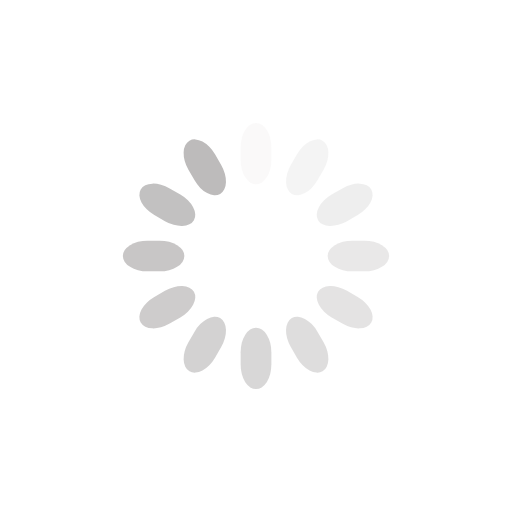
t = 0.00 s
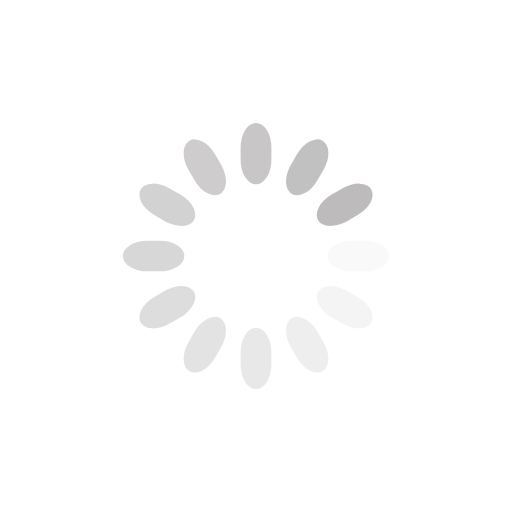
t = 0.25 s
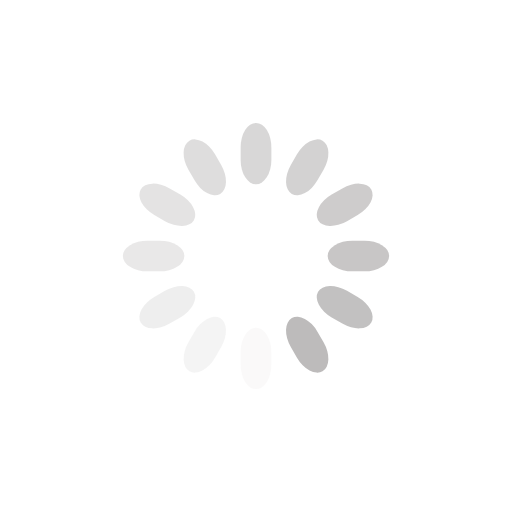
t = 0.50 s
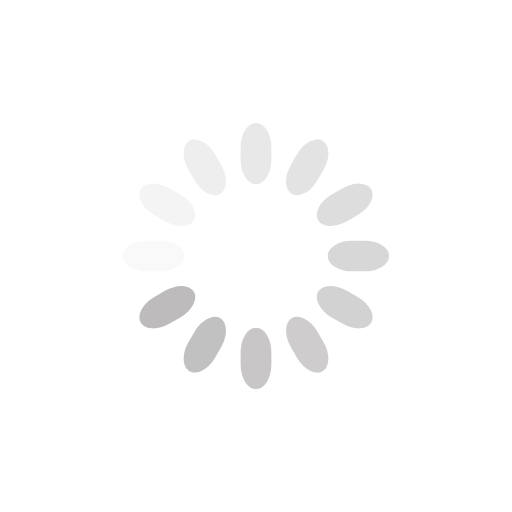
t = 0.75 s

The animated SVG that drew these frames (rendered in a browser with its animation timeline set to each time). Animation: 12 SMIL elements (animate=12); one cycle of 1.00 s, repeats indefinitely.

<svg class="lds-spinner" width="200px"  height="200px"  xmlns="http://www.w3.org/2000/svg" xmlns:xlink="http://www.w3.org/1999/xlink" viewBox="0 0 100 100" preserveAspectRatio="xMidYMid" style="background: rgba(0, 0, 0, 0) none repeat scroll 0% 0%;"><g transform="rotate(0 50 50)">
  <rect x="47" y="24" rx="9.4" ry="4.8" width="6" height="12" fill="#bdbbbb">
    <animate attributeName="opacity" values="1;0" times="0;1" dur="1s" begin="-0.9166666666666666s" repeatCount="indefinite"></animate>
  </rect>
</g><g transform="rotate(30 50 50)">
  <rect x="47" y="24" rx="9.4" ry="4.8" width="6" height="12" fill="#bdbbbb">
    <animate attributeName="opacity" values="1;0" times="0;1" dur="1s" begin="-0.8333333333333334s" repeatCount="indefinite"></animate>
  </rect>
</g><g transform="rotate(60 50 50)">
  <rect x="47" y="24" rx="9.4" ry="4.8" width="6" height="12" fill="#bdbbbb">
    <animate attributeName="opacity" values="1;0" times="0;1" dur="1s" begin="-0.75s" repeatCount="indefinite"></animate>
  </rect>
</g><g transform="rotate(90 50 50)">
  <rect x="47" y="24" rx="9.4" ry="4.8" width="6" height="12" fill="#bdbbbb">
    <animate attributeName="opacity" values="1;0" times="0;1" dur="1s" begin="-0.6666666666666666s" repeatCount="indefinite"></animate>
  </rect>
</g><g transform="rotate(120 50 50)">
  <rect x="47" y="24" rx="9.4" ry="4.8" width="6" height="12" fill="#bdbbbb">
    <animate attributeName="opacity" values="1;0" times="0;1" dur="1s" begin="-0.5833333333333334s" repeatCount="indefinite"></animate>
  </rect>
</g><g transform="rotate(150 50 50)">
  <rect x="47" y="24" rx="9.4" ry="4.8" width="6" height="12" fill="#bdbbbb">
    <animate attributeName="opacity" values="1;0" times="0;1" dur="1s" begin="-0.5s" repeatCount="indefinite"></animate>
  </rect>
</g><g transform="rotate(180 50 50)">
  <rect x="47" y="24" rx="9.4" ry="4.8" width="6" height="12" fill="#bdbbbb">
    <animate attributeName="opacity" values="1;0" times="0;1" dur="1s" begin="-0.4166666666666667s" repeatCount="indefinite"></animate>
  </rect>
</g><g transform="rotate(210 50 50)">
  <rect x="47" y="24" rx="9.4" ry="4.8" width="6" height="12" fill="#bdbbbb">
    <animate attributeName="opacity" values="1;0" times="0;1" dur="1s" begin="-0.3333333333333333s" repeatCount="indefinite"></animate>
  </rect>
</g><g transform="rotate(240 50 50)">
  <rect x="47" y="24" rx="9.4" ry="4.8" width="6" height="12" fill="#bdbbbb">
    <animate attributeName="opacity" values="1;0" times="0;1" dur="1s" begin="-0.25s" repeatCount="indefinite"></animate>
  </rect>
</g><g transform="rotate(270 50 50)">
  <rect x="47" y="24" rx="9.4" ry="4.8" width="6" height="12" fill="#bdbbbb">
    <animate attributeName="opacity" values="1;0" times="0;1" dur="1s" begin="-0.16666666666666666s" repeatCount="indefinite"></animate>
  </rect>
</g><g transform="rotate(300 50 50)">
  <rect x="47" y="24" rx="9.4" ry="4.8" width="6" height="12" fill="#bdbbbb">
    <animate attributeName="opacity" values="1;0" times="0;1" dur="1s" begin="-0.08333333333333333s" repeatCount="indefinite"></animate>
  </rect>
</g><g transform="rotate(330 50 50)">
  <rect x="47" y="24" rx="9.4" ry="4.8" width="6" height="12" fill="#bdbbbb">
    <animate attributeName="opacity" values="1;0" times="0;1" dur="1s" begin="0s" repeatCount="indefinite"></animate>
  </rect>
</g></svg>